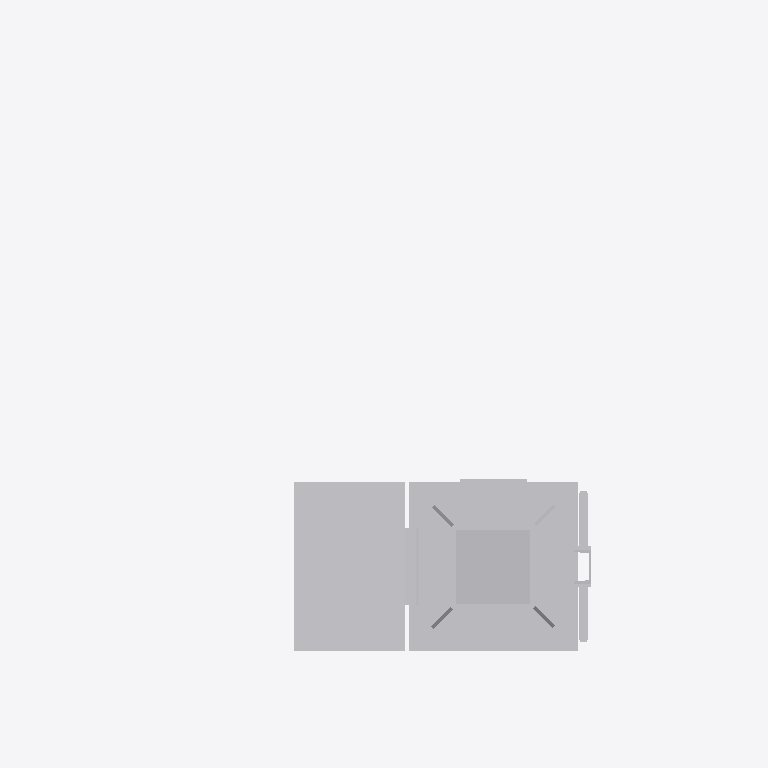
Plan cut of the same IFC building model at storey 'Ebene 1' (level 0.00 m, cut at 1.40 m), seen from above with north up, elements coloured by IFC class: 1 other element (light grey). Cut surfaces are drawn darker.
Extent 2.1 m × 1.6 m × 6.2 m (x, y, z). Storeys (1): Ebene 1 at 0.00 m. Elements (1): 1 IfcBuildingElementProxy.

HEADER;
FILE_DESCRIPTION(('ViewDefinition [ReferenceView_V1.1]'),'2;1');
FILE_NAME('','2022-09-20T11:55:51',(''),(''),'The EXPRESS Data Manager Version 5.02.0100.07 : ','20211019_1515(x64) - Exporter 20.2.60.15 - Defau','');
FILE_SCHEMA(('IFC4'));
ENDSEC;
DATA;
#107=IFCPROJECT('0IQR$NhDD2iRaGMnXhB$3c',#42,'',$,$,'','',(#98),#93);
#21897=IFCSITE('0IQR$NhDD2iRaGMnXhB$3a',#42,'Default',$,$,#21894,$,$,.ELEMENT.,(42,24,53,508911),(-71,-15,-29,-58837),0.0,$,$);
#122=IFCBUILDING('0IQR$NhDD2iRaGMnXhB$3d',#42,'',$,$,#33,$,'',.ELEMENT.,$,$,$);
#135=IFCBUILDINGSTOREY('0IQR$NhDD2iRaGMnYKq0cP',#42,'Ebene 1',$,'Ebene:Ebene 1',#133,$,'Ebene 1',.ELEMENT.,0.0);
#21763=IFCBUILDINGELEMENTPROXY('06QPfvfIL6nfPAOS1bOTpe',#42,'S 8000.5.7-19_M4100-A1000-Zu-VS-R_LOD400-500:S 8000.5.7-19_M4100-A1000-Zu-VS-R_LOD400-500:3346',$,'S 8000.5.7-19_M4100-A1000-Zu-VS-R_LOD400-500:S 8000.5.7-19_M4100-A1000-Zu-VS-R_LOD400-500',#21761,#21755,'3346',$);
ENDSEC;
